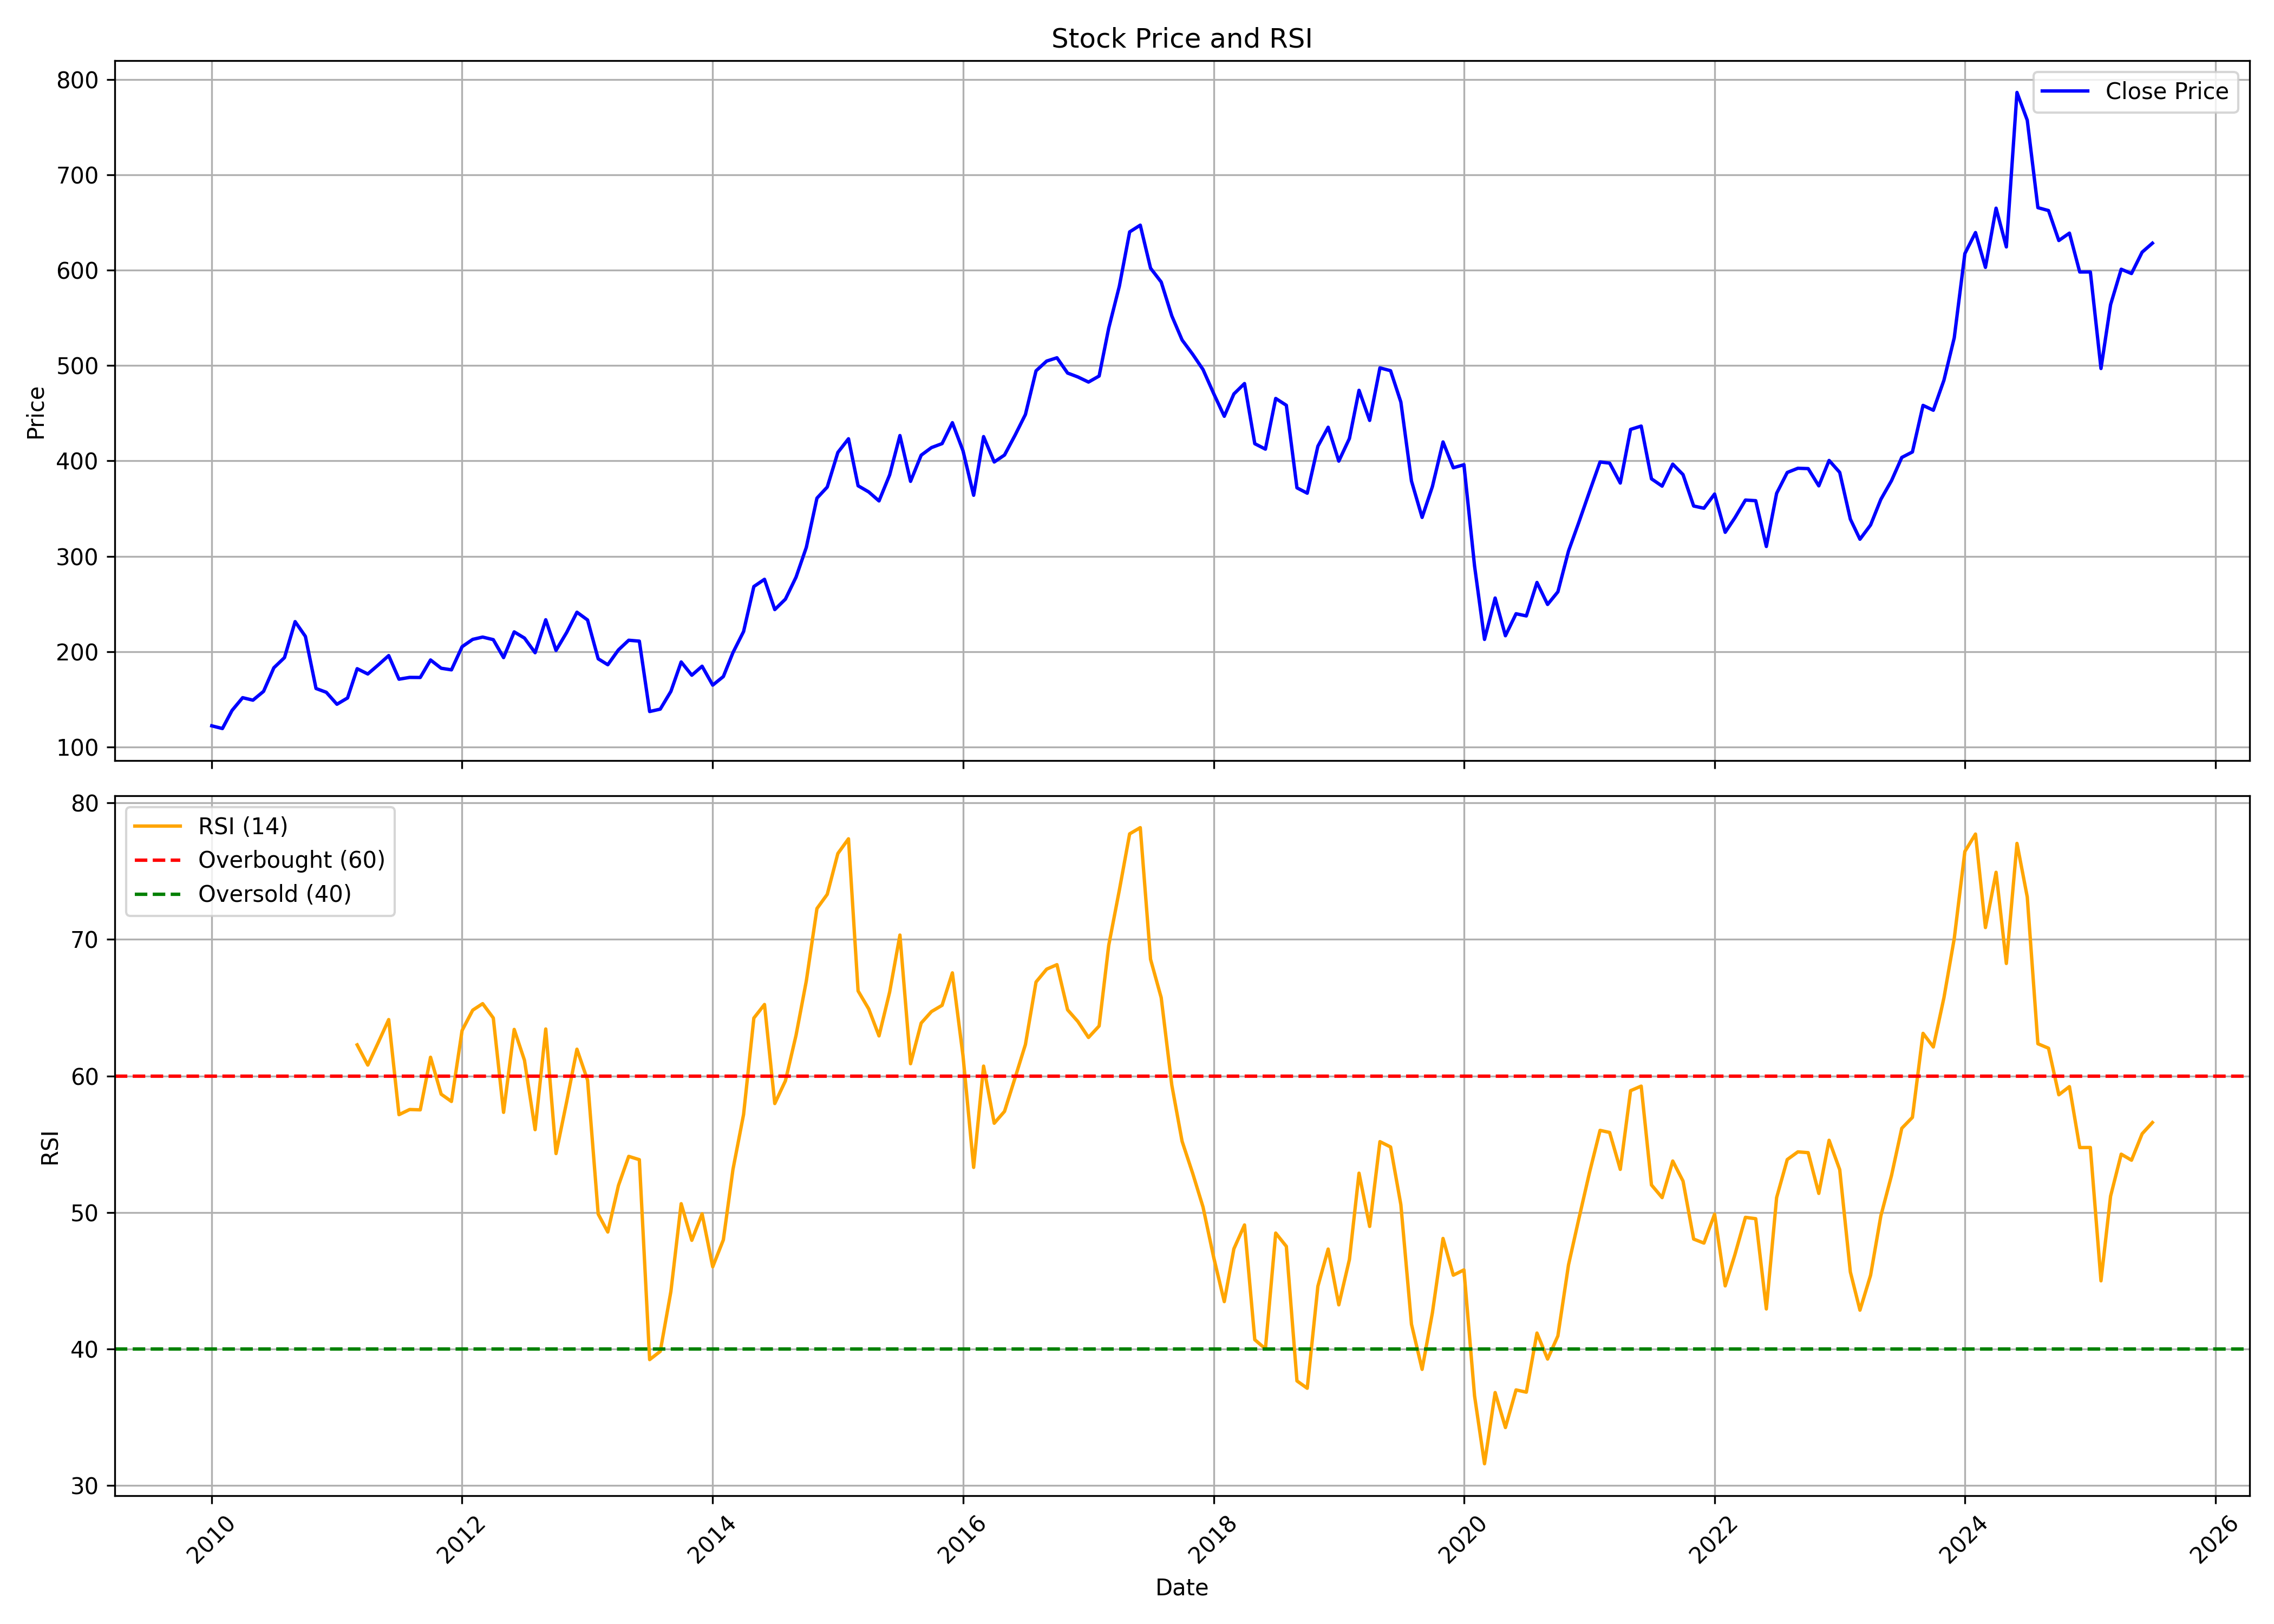

Values plotted in this chart, from the file beside it:
, date, symbol, open, high, low, close, volume, rsi
0, 2010-01-01, LICHSGFIN, 130.2, 135.8, 111.9, 122.3, 61112960, 
1, 2010-02-01, LICHSGFIN, 122.3, 126.8, 113.2, 119.5, 41798130, 
2, 2010-03-01, LICHSGFIN, 119.5, 143.2, 114.3, 138.4, 92570745, 
3, 2010-04-01, LICHSGFIN, 139, 153.7, 130.7, 151.8, 92806820, 
4, 2010-05-01, LICHSGFIN, 151.8, 158.7, 138.6, 149.2, 88404435, 
5, 2010-06-01, LICHSGFIN, 149.3, 166.5, 145.2, 158.4, 69805595, 
6, 2010-07-01, LICHSGFIN, 160.3, 186.1, 155.5, 183.1, 90329385, 
7, 2010-08-01, LICHSGFIN, 184.1, 211.3, 179.9, 193.8, 99271935, 
8, 2010-09-01, LICHSGFIN, 195.4, 241.2, 187.8, 231.5, 115837810, 
9, 2010-10-01, LICHSGFIN, 232.2, 240.2, 210, 216, 90726435, 
10, 2010-11-01, LICHSGFIN, 218.9, 228.6, 145.4, 161.5, 401642715, 
11, 2010-12-01, LICHSGFIN, 161.5, 175.4, 124.4, 157.5, 206380706, 
12, 2011-01-01, LICHSGFIN, 158.3, 159.8, 121.4, 144.9, 189442374, 
13, 2011-02-01, LICHSGFIN, 146.7, 165.5, 131.5, 151.5, 209697341, 
14, 2011-03-01, LICHSGFIN, 153.1, 184.1, 152.6, 182.2, 155166768, 62.28
15, 2011-04-01, LICHSGFIN, 182.2, 194.7, 173.4, 176.7, 107724954, 60.79
16, 2011-05-01, LICHSGFIN, 177.9, 188.3, 159.2, 186, 117665510, 62.42
17, 2011-06-01, LICHSGFIN, 187, 196.6, 171.6, 195.9, 74775407, 64.13
18, 2011-07-01, LICHSGFIN, 197, 197.7, 168.3, 171.2, 104511346, 57.16
19, 2011-08-01, LICHSGFIN, 175.8, 179.7, 159.5, 173.1, 84365667, 57.54
20, 2011-09-01, LICHSGFIN, 173.1, 183.1, 163.4, 173, 58519967, 57.52
21, 2011-10-01, LICHSGFIN, 170.1, 195.6, 168.5, 191.3, 71381759, 61.37
22, 2011-11-01, LICHSGFIN, 190.1, 196.9, 170.9, 182.7, 51941780, 58.66
23, 2011-12-01, LICHSGFIN, 185.6, 196.7, 170.2, 181, 41496891, 58.13
24, 2012-01-01, LICHSGFIN, 181.6, 216.2, 175.1, 205.2, 54064253, 63.33
25, 2012-02-01, LICHSGFIN, 205.2, 229.4, 196.5, 212.9, 59259743, 64.82
26, 2012-03-01, LICHSGFIN, 212.5, 225.5, 193, 215.3, 71884086, 65.29
27, 2012-04-01, LICHSGFIN, 216.5, 226.5, 203.9, 212.6, 37112393, 64.25
28, 2012-05-01, LICHSGFIN, 213.3, 215.9, 188.7, 193.8, 31775567, 57.33
29, 2012-06-01, LICHSGFIN, 194.6, 221.3, 186.9, 220.8, 31749653, 63.41
30, 2012-07-01, LICHSGFIN, 220.8, 225.5, 194.9, 214.3, 32407521, 61.15
31, 2012-08-01, LICHSGFIN, 217.1, 224.1, 195.6, 199, 28813507, 56.06
32, 2012-09-01, LICHSGFIN, 198.9, 236.5, 195, 233.5, 48698709, 63.44
33, 2012-10-01, LICHSGFIN, 236.2, 238.6, 197.6, 201.4, 74022959, 54.32
34, 2012-11-01, LICHSGFIN, 201.8, 220.8, 200.1, 220.2, 43489941, 58.11
35, 2012-12-01, LICHSGFIN, 219.6, 244.7, 218.7, 241.4, 47267723, 61.96
36, 2013-01-01, LICHSGFIN, 243.6, 248.8, 225.4, 233.3, 51537238, 59.69
37, 2013-02-01, LICHSGFIN, 236.2, 240.7, 189.5, 192.6, 56063511, 49.88
38, 2013-03-01, LICHSGFIN, 193.9, 209.1, 173.2, 186.4, 54980810, 48.57
39, 2013-04-01, LICHSGFIN, 187.3, 212.5, 177.3, 201.9, 46599102, 51.97
40, 2013-05-01, LICHSGFIN, 201.9, 232.5, 199, 212, 54112203, 54.11
41, 2013-06-01, LICHSGFIN, 213, 227, 201.4, 211.1, 47160616, 53.87
42, 2013-07-01, LICHSGFIN, 208.9, 214.9, 132.2, 137.3, 91028055, 39.22
43, 2013-08-01, LICHSGFIN, 143.3, 155.6, 130.1, 139.8, 106822475, 39.83
44, 2013-09-01, LICHSGFIN, 140.8, 177.8, 128.8, 158.4, 81514921, 44.21
45, 2013-10-01, LICHSGFIN, 158.9, 190, 158.3, 189.3, 61639821, 50.64
46, 2013-11-01, LICHSGFIN, 189.6, 195.6, 168.4, 175.4, 48807897, 47.96
47, 2013-12-01, LICHSGFIN, 176.2, 186.2, 165.5, 184.8, 68036306, 49.9
48, 2014-01-01, LICHSGFIN, 185.5, 189.4, 161.6, 165, 54886653, 46.02
49, 2014-02-01, LICHSGFIN, 163.7, 177.8, 157.7, 174, 34933793, 48
50, 2014-03-01, LICHSGFIN, 174.8, 205.4, 170.3, 199, 79722393, 53.15
51, 2014-04-01, LICHSGFIN, 200.2, 240.2, 194.7, 221.2, 74882861, 57.18
52, 2014-05-01, LICHSGFIN, 221.2, 297.5, 219.7, 268.3, 67770103, 64.24
53, 2014-06-01, LICHSGFIN, 269.5, 294.2, 249.2, 275.9, 62831566, 65.23
54, 2014-07-01, LICHSGFIN, 277.3, 284.7, 239.8, 244.2, 84430327, 57.98
55, 2014-08-01, LICHSGFIN, 240.8, 259.1, 232.2, 255.1, 50462408, 59.64
56, 2014-09-01, LICHSGFIN, 259.9, 282.8, 255.7, 278.2, 50403405, 62.97
57, 2014-10-01, LICHSGFIN, 278.7, 311.8, 259.6, 309.4, 49229122, 66.96
58, 2014-11-01, LICHSGFIN, 311.1, 365, 305.1, 361, 61966356, 72.26
59, 2014-12-01, LICHSGFIN, 363.2, 396.5, 321.5, 372.6, 70056367, 73.3
... 127 more rows
